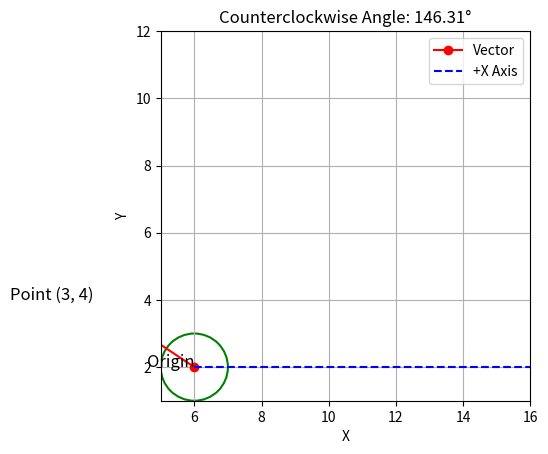

The matplotlib source for this figure:
import math
import matplotlib.pyplot as plt

def calculate_counterclockwise_angle(origin, point, plot=False):
    # Unpack the coordinates
    x0, y0 = origin
    x1, y1 = point
    
    # Calculate the vector from the origin to the point
    dx = x1 - x0
    dy = y1 - y0
    
    # Calculate the angle from the positive x-axis
    angle_rad = math.atan2(dy, dx)
    
    # Convert the angle to degrees
    angle_deg = math.degrees(angle_rad)
    
    # Normalize the angle to the range [0, 360) for counterclockwise measurement
    if angle_deg < 0:
        angle_deg += 360
    
    counterclockwise_angle = angle_deg
    
    if plot:
        # Plot the origin and point
        plt.plot([x0, x1], [y0, y1], 'ro-', label='Vector')
        
        # Plot the positive x-axis for reference
        plt.plot([x0, x0 + 10], [y0, y0], 'b--', label='+X Axis')
        
        # Mark the origin and the point
        plt.text(x0, y0, 'Origin', fontsize=12, ha='right', color='black')
        plt.text(x1, y1, f'Point ({x1}, {y1})', fontsize=12, ha='right', color='black')
        
        # Add the angle arc
        angle_arc = plt.Circle((x0, y0), 1, color='green', fill=False, linestyle='-', linewidth=1.5)
        ax = plt.gca()
        ax.add_patch(angle_arc)
        
        plt.xlim(x0 - 1, x0 + max(dx, 10))
        plt.ylim(y0 - 1, y0 + max(dy, 10))
        
        plt.xlabel('X')
        plt.ylabel('Y')
        plt.title(f'Counterclockwise Angle: {counterclockwise_angle:.2f}°')
        plt.axhline(0, color='black', linewidth=0.5)
        plt.axvline(0, color='black', linewidth=0.5)
        plt.grid(True)
        plt.legend()
        plt.gca().set_aspect('equal', adjustable='box')
        plt.show()
    
    return counterclockwise_angle

# Example usage
origin = (6, 2)
point = (3, 4)

angle = calculate_counterclockwise_angle(origin, point, plot=True)

# Print the counterclockwise angle
print(f"The counterclockwise angle from +X to the point is: {angle:.2f}°")
